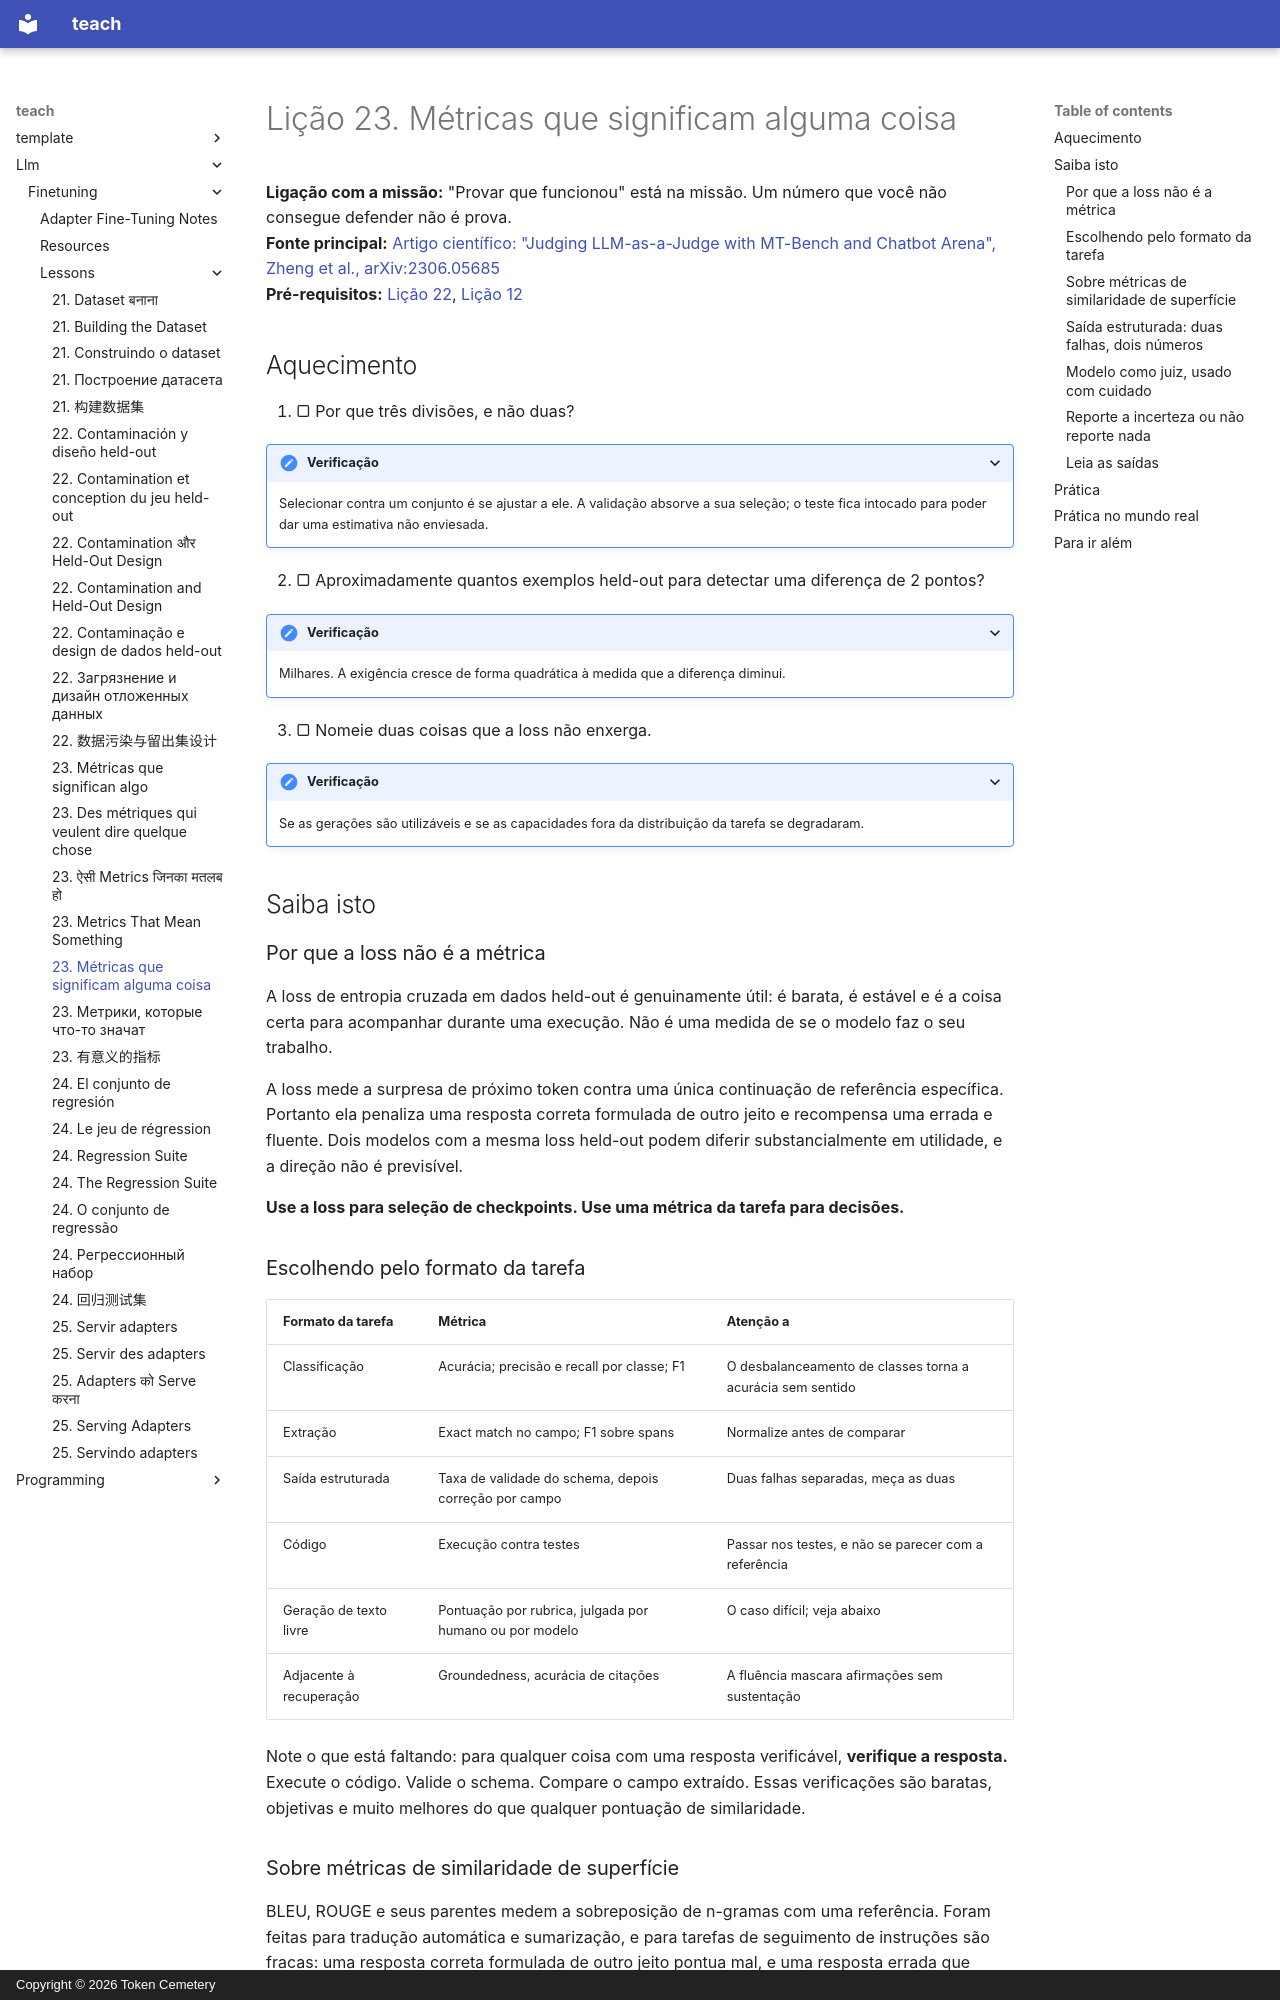

repository: TokenCemetery/teach · page: llm/finetuning/lessons/0023-metrics-that-mean-something.pt/index.html · generator: mkdocs · copyright: Copyright © 2026 Token Cemetery

---
title: "23. Métricas que significam alguma coisa"
description: "A loss seleciona checkpoints; as métricas da tarefa tomam decisões"
type: lesson
---

# Lição 23. Métricas que significam alguma coisa

**Ligação com a missão:** "Provar que funcionou" está na missão. Um número que você não consegue defender não é prova.
**Fonte principal:** [Artigo científico: "Judging LLM-as-a-Judge with MT-Bench and Chatbot Arena", Zheng et al., arXiv:2306.05685](https://arxiv.org/abs/2306.05685)
**Pré-requisitos:** [Lição 22](0022-contamination-and-held-out-design.md), [Lição 12](0012-reading-a-training-run.md)

## Aquecimento

1. ▢ Por que três divisões, e não duas?

<details markdown="1"><summary>Verificação</summary>

Selecionar contra um conjunto é se ajustar a ele. A validação absorve a sua seleção; o teste fica intocado para poder dar uma estimativa não enviesada.

</details>

2. ▢ Aproximadamente quantos exemplos held-out para detectar uma diferença de 2 pontos?

<details markdown="1"><summary>Verificação</summary>

Milhares. A exigência cresce de forma quadrática à medida que a diferença diminui.

</details>

3. ▢ Nomeie duas coisas que a loss não enxerga.

<details markdown="1"><summary>Verificação</summary>

Se as gerações são utilizáveis e se as capacidades fora da distribuição da tarefa se degradaram.

</details>

## Saiba isto

### Por que a loss não é a métrica

A loss de entropia cruzada em dados held-out é genuinamente útil: é barata, é estável e é a coisa certa para acompanhar durante uma execução. Não é uma medida de se o modelo faz o seu trabalho.

A loss mede a surpresa de próximo token contra uma única continuação de referência específica. Portanto ela penaliza uma resposta correta formulada de outro jeito e recompensa uma errada e fluente. Dois modelos com a mesma loss held-out podem diferir substancialmente em utilidade, e a direção não é previsível.

**Use a loss para seleção de checkpoints. Use uma métrica da tarefa para decisões.**

### Escolhendo pelo formato da tarefa

| Formato da tarefa | Métrica | Atenção a |
|---|---|---|
| Classificação | Acurácia; precisão e recall por classe; F1 | O desbalanceamento de classes torna a acurácia sem sentido |
| Extração | Exact match no campo; F1 sobre spans | Normalize antes de comparar |
| Saída estruturada | Taxa de validade do schema, depois correção por campo | Duas falhas separadas, meça as duas |
| Código | Execução contra testes | Passar nos testes, e não se parecer com a referência |
| Geração de texto livre | Pontuação por rubrica, julgada por humano ou por modelo | O caso difícil; veja abaixo |
| Adjacente à recuperação | Groundedness, acurácia de citações | A fluência mascara afirmações sem sustentação |

Note o que está faltando: para qualquer coisa com uma resposta verificável, **verifique a resposta.** Execute o código. Valide o schema. Compare o campo extraído. Essas verificações são baratas, objetivas e muito melhores do que qualquer pontuação de similaridade.

### Sobre métricas de similaridade de superfície

BLEU, ROUGE e seus parentes medem a sobreposição de n-gramas com uma referência. Foram feitas para tradução automática e sumarização, e para tarefas de seguimento de instruções são fracas: uma resposta correta formulada de outro jeito pontua mal, e uma resposta errada que reaproveita o vocabulário da referência pontua bem.

Use-as apenas quando a sobreposição for de fato o que lhe importa, e nunca como única métrica. Se você se pegar otimizando ROUGE em uma tarefa que não é sumarização, pare.
